Photos from the image-classification dataset "final_dataset" in the GitHub repository k-sailee/LeafDiseaseDataset. Its 10 classes are: alternaria leaf blight, anthracnose, chlorosis, dried leaf, healthy, initial stage, leaf blight, leaf spot, pest damage, rust diseases.

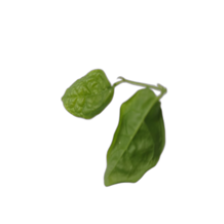
Label: initial stage

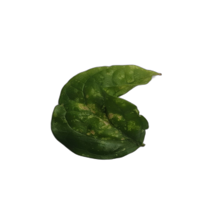
Label: chlorosis

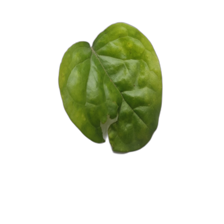
Label: pest damage

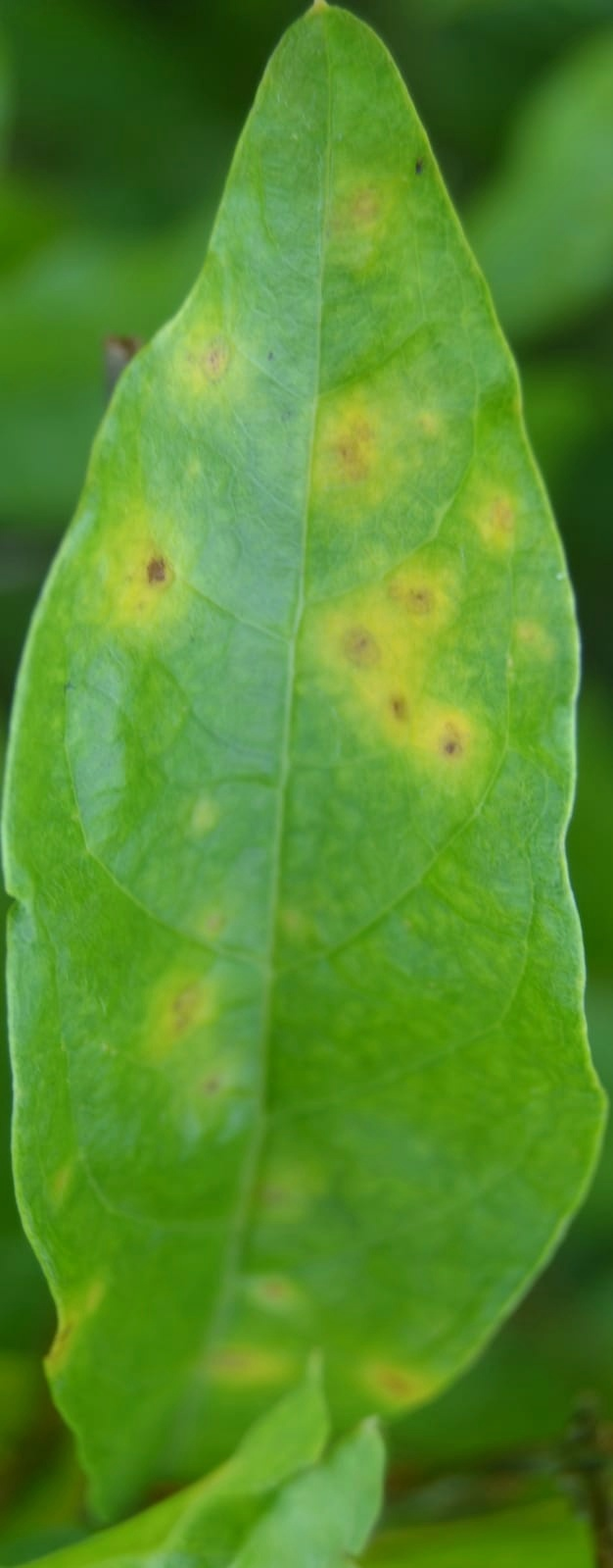
Label: alternaria leaf blight

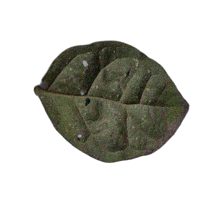
Label: leaf spot

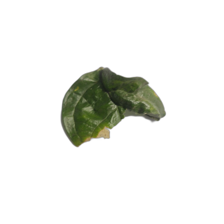
Label: anthracnose
